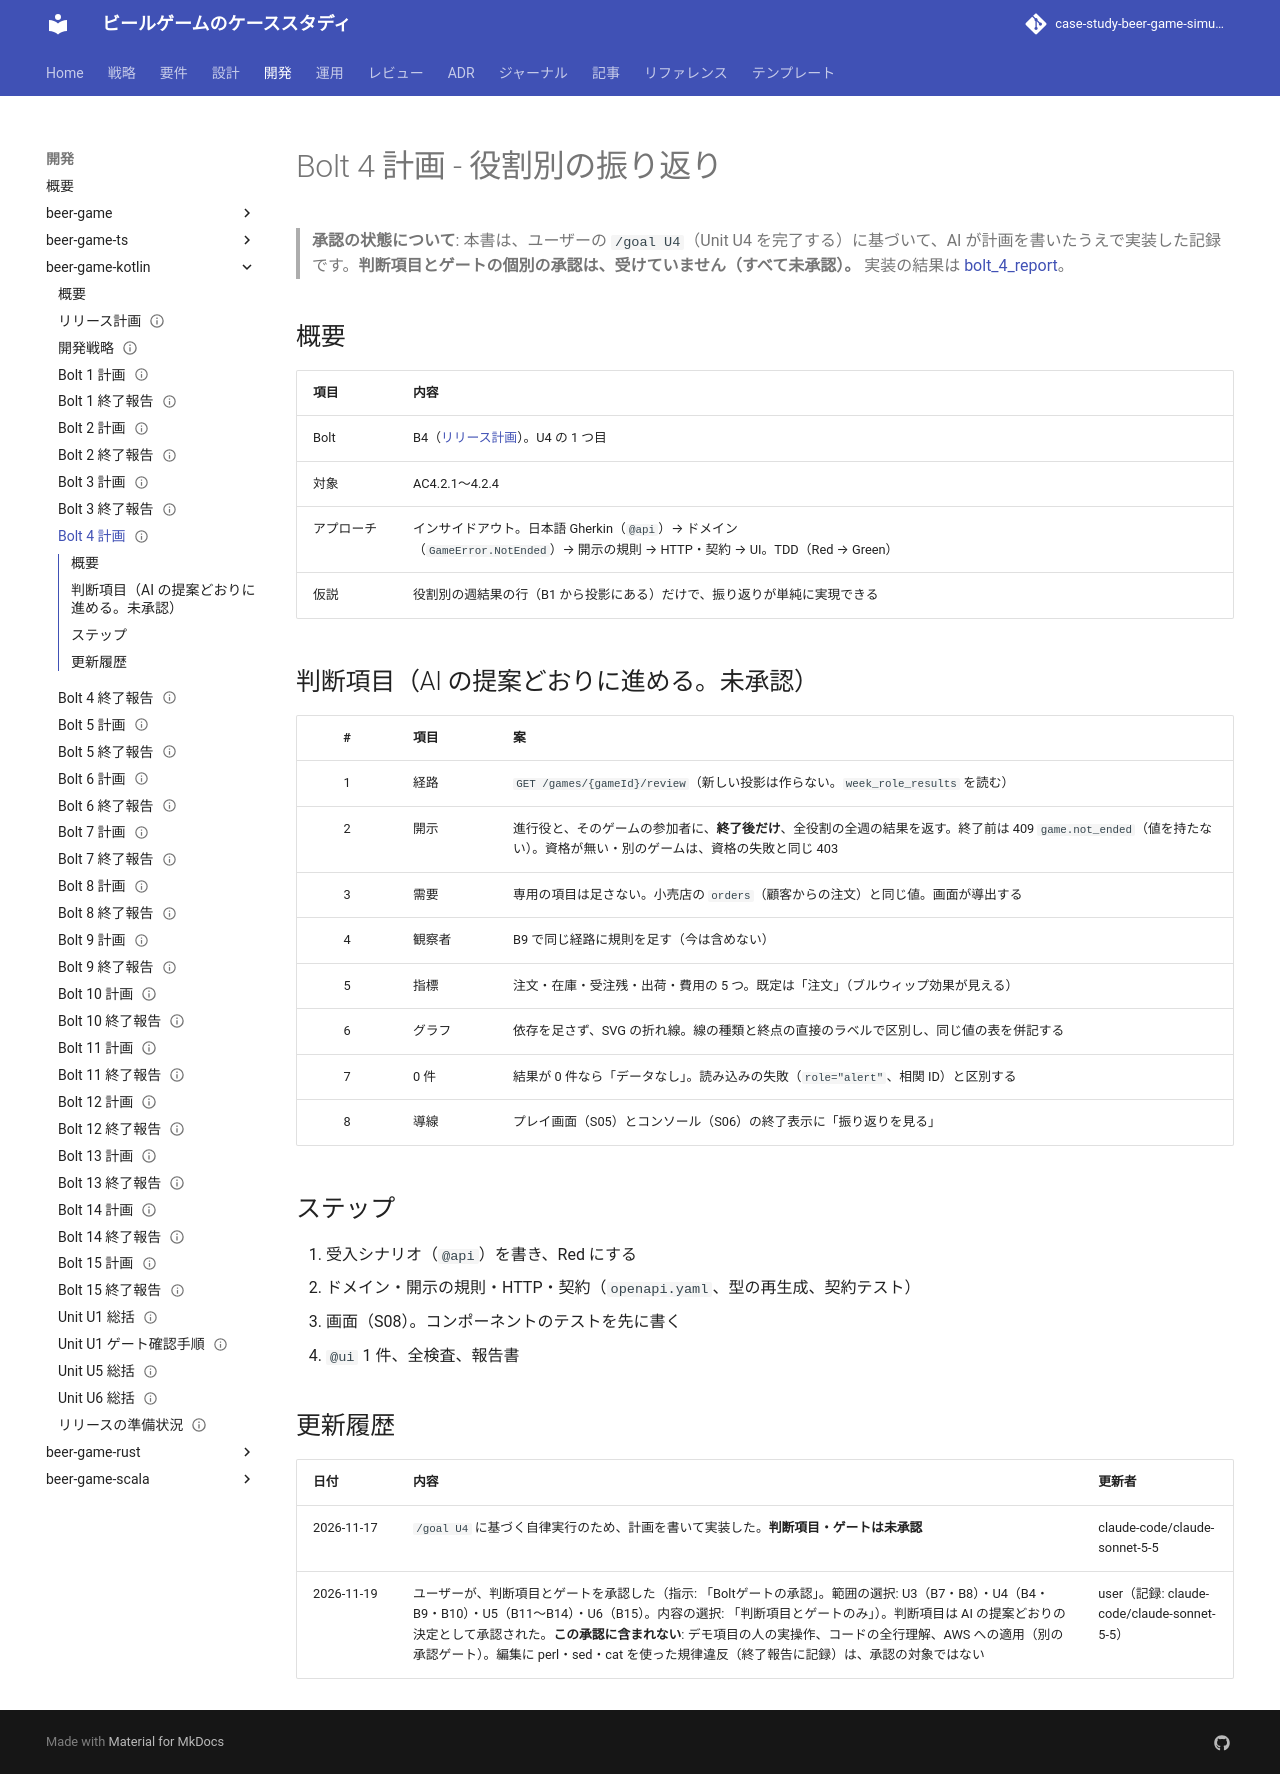

repository: k2works/case-study-beer-game-simulation · page: develop/development/beer-game-kotlin/bolt_4_plan/index.html · generator: mkdocs

---
type: Plan
title: "Bolt 4 計画 - 役割別の振り返り（Kotlin 版）"
description: "beer-game-kotlin の Bolt 4（Unit U4 の最初の Bolt。Release 0.1）のステップ計画。終了後に、全役割の全週の結果を役割別に取得し、指標・役割を切り替えて比較する。/goal U4 に基づく自律実行の記録。ゲートは未承認。"
tags: [plan]
status: draft
generated: { by: claude-code/claude-sonnet-5-5, at: 2026-11-17T12:30:00Z }
---

# Bolt 4 計画 - 役割別の振り返り

> **承認の状態について**: 本書は、ユーザーの `/goal U4`（Unit U4 を完了する）に基づいて、AI が計画を書いたうえで実装した記録です。**判断項目とゲートの個別の承認は、受けていません（すべて未承認）。** 実装の結果は [bolt_4_report](./bolt_4_report.md)。

## 概要

| 項目 | 内容 |
| :--- | :--- |
| Bolt | B4（[リリース計画](./release_plan.md)）。U4 の 1 つ目 |
| 対象 | AC4.2.1〜4.2.4 |
| アプローチ | インサイドアウト。日本語 Gherkin（`@api`）→ ドメイン（`GameError.NotEnded`）→ 開示の規則 → HTTP・契約 → UI。TDD（Red → Green） |
| 仮説 | 役割別の週結果の行（B1 から投影にある）だけで、振り返りが単純に実現できる |

## 判断項目（AI の提案どおりに進める。未承認）

| # | 項目 | 案 |
| :-: | :--- | :--- |
| 1 | 経路 | `GET /games/{gameId}/review`（新しい投影は作らない。`week_role_results` を読む） |
| 2 | 開示 | 進行役と、そのゲームの参加者に、**終了後だけ**、全役割の全週の結果を返す。終了前は 409 `game.not_ended`（値を持たない）。資格が無い・別のゲームは、資格の失敗と同じ 403 |
| 3 | 需要 | 専用の項目は足さない。小売店の `orders`（顧客からの注文）と同じ値。画面が導出する |
| 4 | 観察者 | B9 で同じ経路に規則を足す（今は含めない） |
| 5 | 指標 | 注文・在庫・受注残・出荷・費用の 5 つ。既定は「注文」（ブルウィップ効果が見える） |
| 6 | グラフ | 依存を足さず、SVG の折れ線。線の種類と終点の直接のラベルで区別し、同じ値の表を併記する |
| 7 | 0 件 | 結果が 0 件なら「データなし」。読み込みの失敗（`role="alert"`、相関 ID）と区別する |
| 8 | 導線 | プレイ画面（S05）とコンソール（S06）の終了表示に「振り返りを見る」 |

## ステップ

1. 受入シナリオ（`@api`）を書き、Red にする
2. ドメイン・開示の規則・HTTP・契約（`openapi.yaml`、型の再生成、契約テスト）
3. 画面（S08）。コンポーネントのテストを先に書く
4. `@ui` 1 件、全検査、報告書

## 更新履歴

| 日付 | 内容 | 更新者 |
| :--- | :--- | :--- |
| 2026-11-17 | `/goal U4` に基づく自律実行のため、計画を書いて実装した。**判断項目・ゲートは未承認** | claude-code/claude-sonnet-5-5 |
| 2026-11-19 | ユーザーが、判断項目とゲートを承認した（指示: 「Boltゲートの承認」。範囲の選択: U3（B7・B8）・U4（B4・B9・B10）・U5（B11〜B14）・U6（B15）。内容の選択: 「判断項目とゲートのみ」）。判断項目は AI の提案どおりの決定として承認された。**この承認に含まれない**: デモ項目の人の実操作、コードの全行理解、AWS への適用（別の承認ゲート）。編集に perl・sed・cat を使った規律違反（終了報告に記録）は、承認の対象ではない | user（記録: claude-code/claude-sonnet-5-5） |
